3-way image classification set "dataset" from GitHub (nongtiny/RPS-recognition); label vocabulary: paper, rock, scissor.

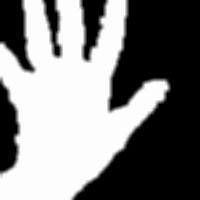
Label: paper

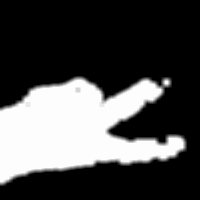
Label: scissor

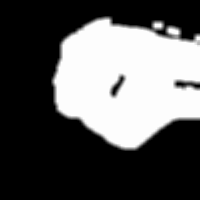
Label: rock

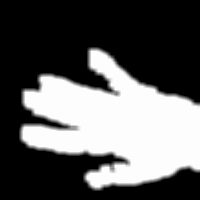
Label: paper

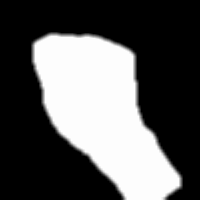
Label: rock

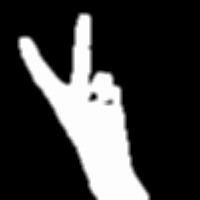
Label: scissor
